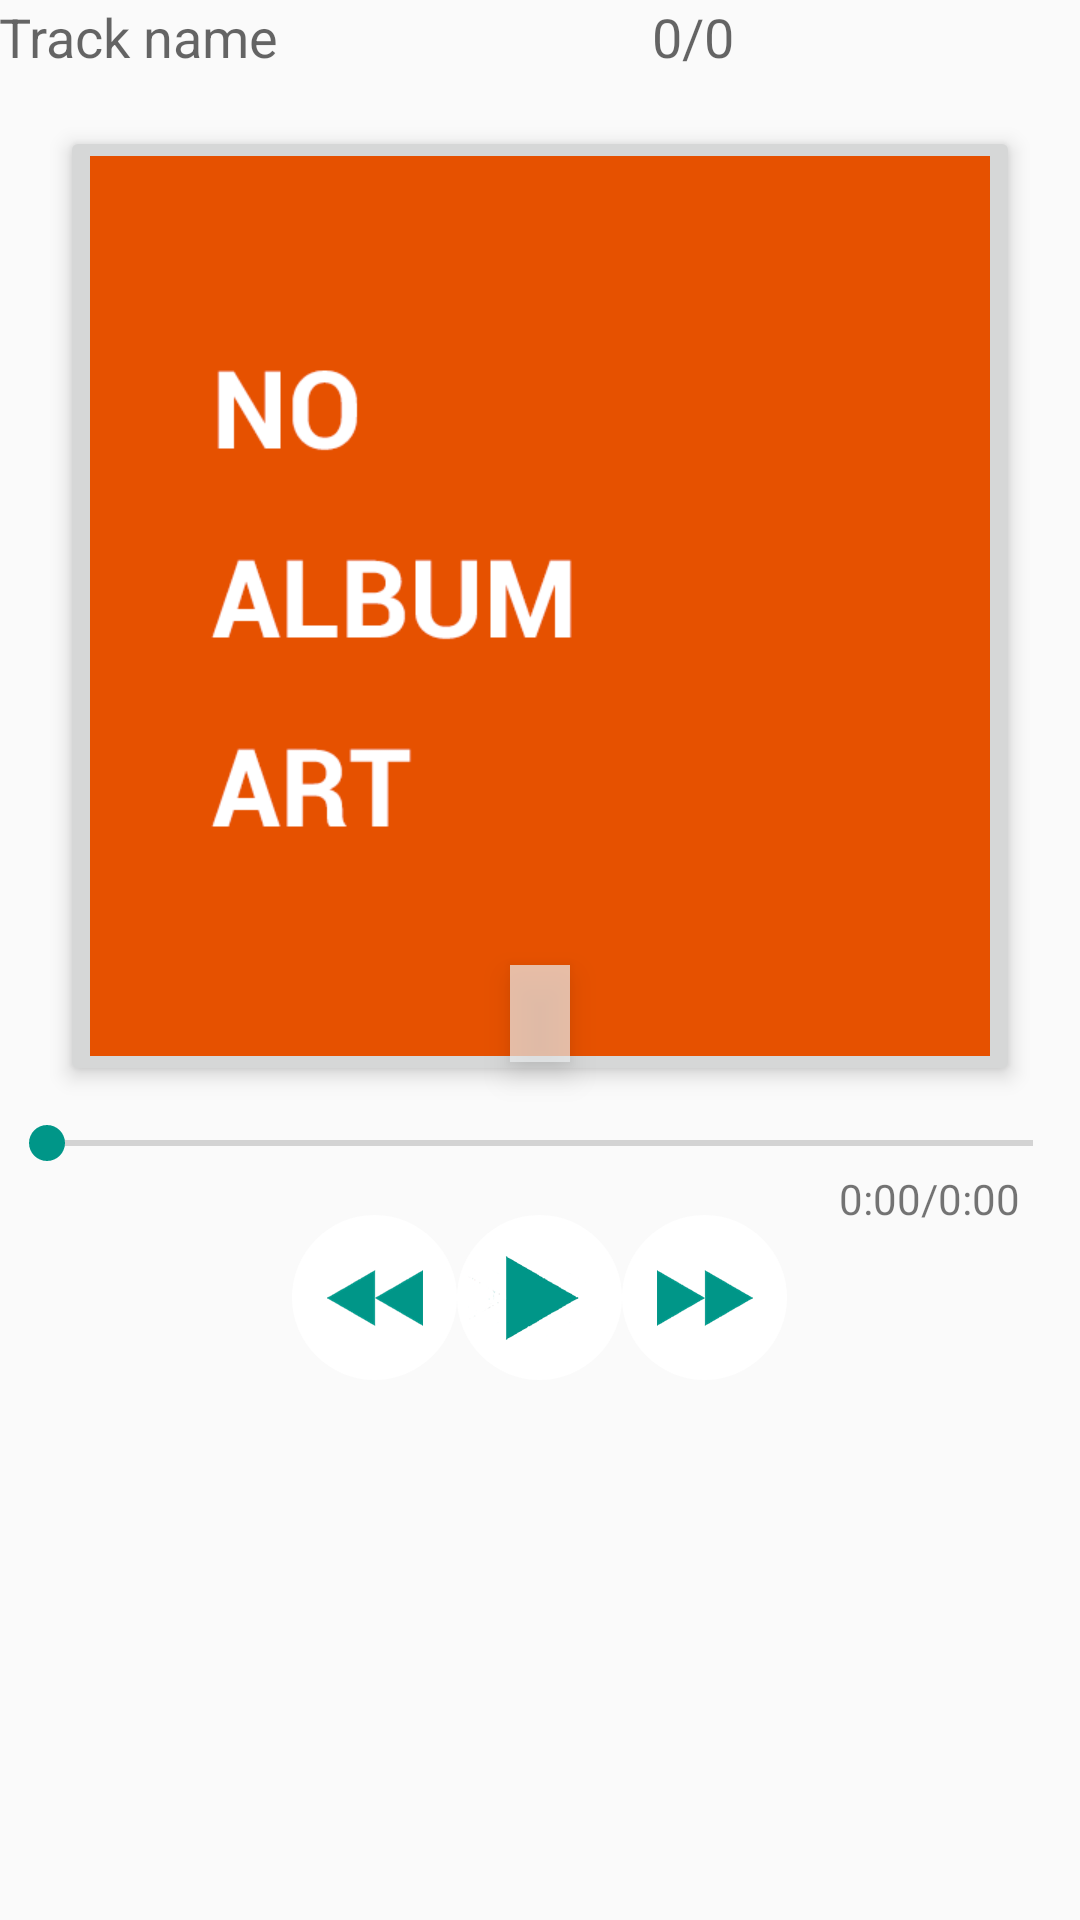

Write the Android layout XML for this screen, with the resource values it uses.
<!-- AndroidManifest.xml: activity theme AppTheme.NoTitle -->
<!-- res/layout/activity_main.xml -->
<RelativeLayout xmlns:android="http://schemas.android.com/apk/res/android"
    xmlns:tools="http://schemas.android.com/tools"
    android:layout_width="match_parent"
    android:layout_height="match_parent"
    android:paddingBottom="@dimen/activity_vertical_margin"
    android:paddingLeft="@dimen/activity_horizontal_margin"
    android:paddingRight="@dimen/activity_horizontal_margin"
    android:paddingTop="@dimen/activity_vertical_margin"
    tools:context="com.example.simplemp3player.MainActivity" >

    <ImageButton
        android:id="@+id/album_cover"
        android:elevation="4dp"
        android:layout_width="320dp"
        android:layout_height="320dp"
        android:layout_alignParentTop="true"
        android:layout_centerHorizontal="true"
        android:layout_marginTop="42dp"
        android:src="@drawable/no_cover"/>

    <TextView
        android:id="@+id/track_name"
        android:layout_width="200dp"
        android:layout_height="wrap_content"
        android:singleLine="true"
        android:ellipsize="end"
        android:layout_alignLeft="@+id/seekBar1"
        android:layout_alignParentTop="true"
        android:text="Track name"
        android:textAppearance="?android:attr/textAppearanceMedium"
         />

    <ImageButton
        android:id="@+id/play"
        android:src="@drawable/play"
        android:layout_width="55dp"
        android:layout_height="55dp"
        android:layout_below="@+id/seekBar1"
        android:layout_centerHorizontal="true"
        android:layout_marginTop="15dp"
        android:background="@drawable/touch_feedback"
        style="?android:attr/borderlessButtonStyle" />

    <SeekBar
        android:id="@+id/seekBar1"
        android:layout_width="match_parent"
        android:layout_height="wrap_content"
        android:layout_below="@+id/album_cover"
        android:layout_marginTop="10dp" />


    <TextView
        android:id="@+id/duration"
        android:layout_width="wrap_content"
        android:layout_height="wrap_content"
        android:layout_alignRight="@+id/album_cover"
        android:layout_below="@+id/seekBar1"
        android:text="0:00"
        android:textAppearance="?android:attr/textAppearanceSmall" />

    <ImageButton
        android:id="@+id/backward"
        style="?android:attr/borderlessButtonStyle"
        android:layout_width="55dp"
        android:layout_height="55dp"
        android:layout_alignTop="@+id/play"
        android:layout_toLeftOf="@+id/play"
        android:background="@drawable/touch_feedback"
        android:src="@drawable/backward" />

    <ImageButton
        android:id="@+id/forward"
        style="?android:attr/borderlessButtonStyle"
        android:layout_width="55dp"
        android:layout_height="55dp"
        android:layout_alignTop="@+id/play"
        android:layout_toRightOf="@+id/play"
        android:background="@drawable/touch_feedback"
        android:src="@drawable/forward" />

    <TextView
        android:id="@+id/current_position"
        android:layout_width="wrap_content"
        android:layout_height="wrap_content"
        android:layout_alignBaseline="@+id/duration"
        android:layout_alignBottom="@+id/duration"
        android:layout_toLeftOf="@+id/duration"
        android:text="0:00/"
        android:textAppearance="?android:attr/textAppearanceSmall" />

    <TextView
        android:id="@+id/number"
        android:layout_width="wrap_content"
        android:layout_height="wrap_content"
        android:layout_alignBaseline="@+id/track_name"
        android:layout_alignBottom="@+id/track_name"
        android:layout_alignLeft="@+id/forward"
        android:layout_marginLeft="10dp"
        android:text="0/0"
        android:textAppearance="?android:attr/textAppearanceMedium" />
    
    <TextView
        android:id="@+id/seek_text"
        android:elevation="6dp"
        android:layout_width="wrap_content"
        android:layout_height="wrap_content"
        android:layout_alignBottom="@+id/album_cover"
        android:layout_centerHorizontal="true"
        android:layout_marginBottom="8dp"
        android:background="#B0eceff1"
        android:paddingBottom="4dp"
        android:paddingLeft="10dp"
        android:paddingRight="10dp"
        android:paddingTop="4dp"
        android:textAppearance="?android:attr/textAppearanceMedium" />

</RelativeLayout>
<!-- resources referenced by this layout -->
<resources>
  <!-- drawable backward: png bitmap (drawable-xhdpi, 1142 bytes) -->
  <!-- drawable forward: png bitmap (drawable-xhdpi, 1192 bytes) -->
  <!-- drawable no_cover: png bitmap (drawable-xhdpi, 10651 bytes) -->
  <!-- drawable play: png bitmap (drawable-xhdpi, 7962 bytes) -->
  <!-- drawable touch_feedback (drawable) -->
  <?xml version="1.0" encoding="utf-8"?>
  <ripple
      xmlns:android="http://schemas.android.com/apk/res/android"
      android:color="#9e9e9e">
      <item>
          <shape
              android:shape="oval">
              <solid android:color="#FFFFFF" />
          </shape>
      </item>
      
  </ripple>
  <style name="AppTheme.NoTitle" parent="android:Theme.Material.Light.NoActionBar">
          
            
      	  
      	<item name="android:colorPrimary">@color/primary</item>  
      	  
     		<item name="android:colorPrimaryDark">@color/primary_dark</item>
     		
     		<item name="android:textColorPrimary">@color/text_primary</item> 
     		
      	  
      	<item name="android:colorAccent">@color/accent</item>  
      </style>
  <color name="primary">#ff9800</color>
  <color name="primary_dark">#e65100</color>
  <color name="text_primary">#ffffff</color>
  <color name="accent">#009688</color>
</resources>
